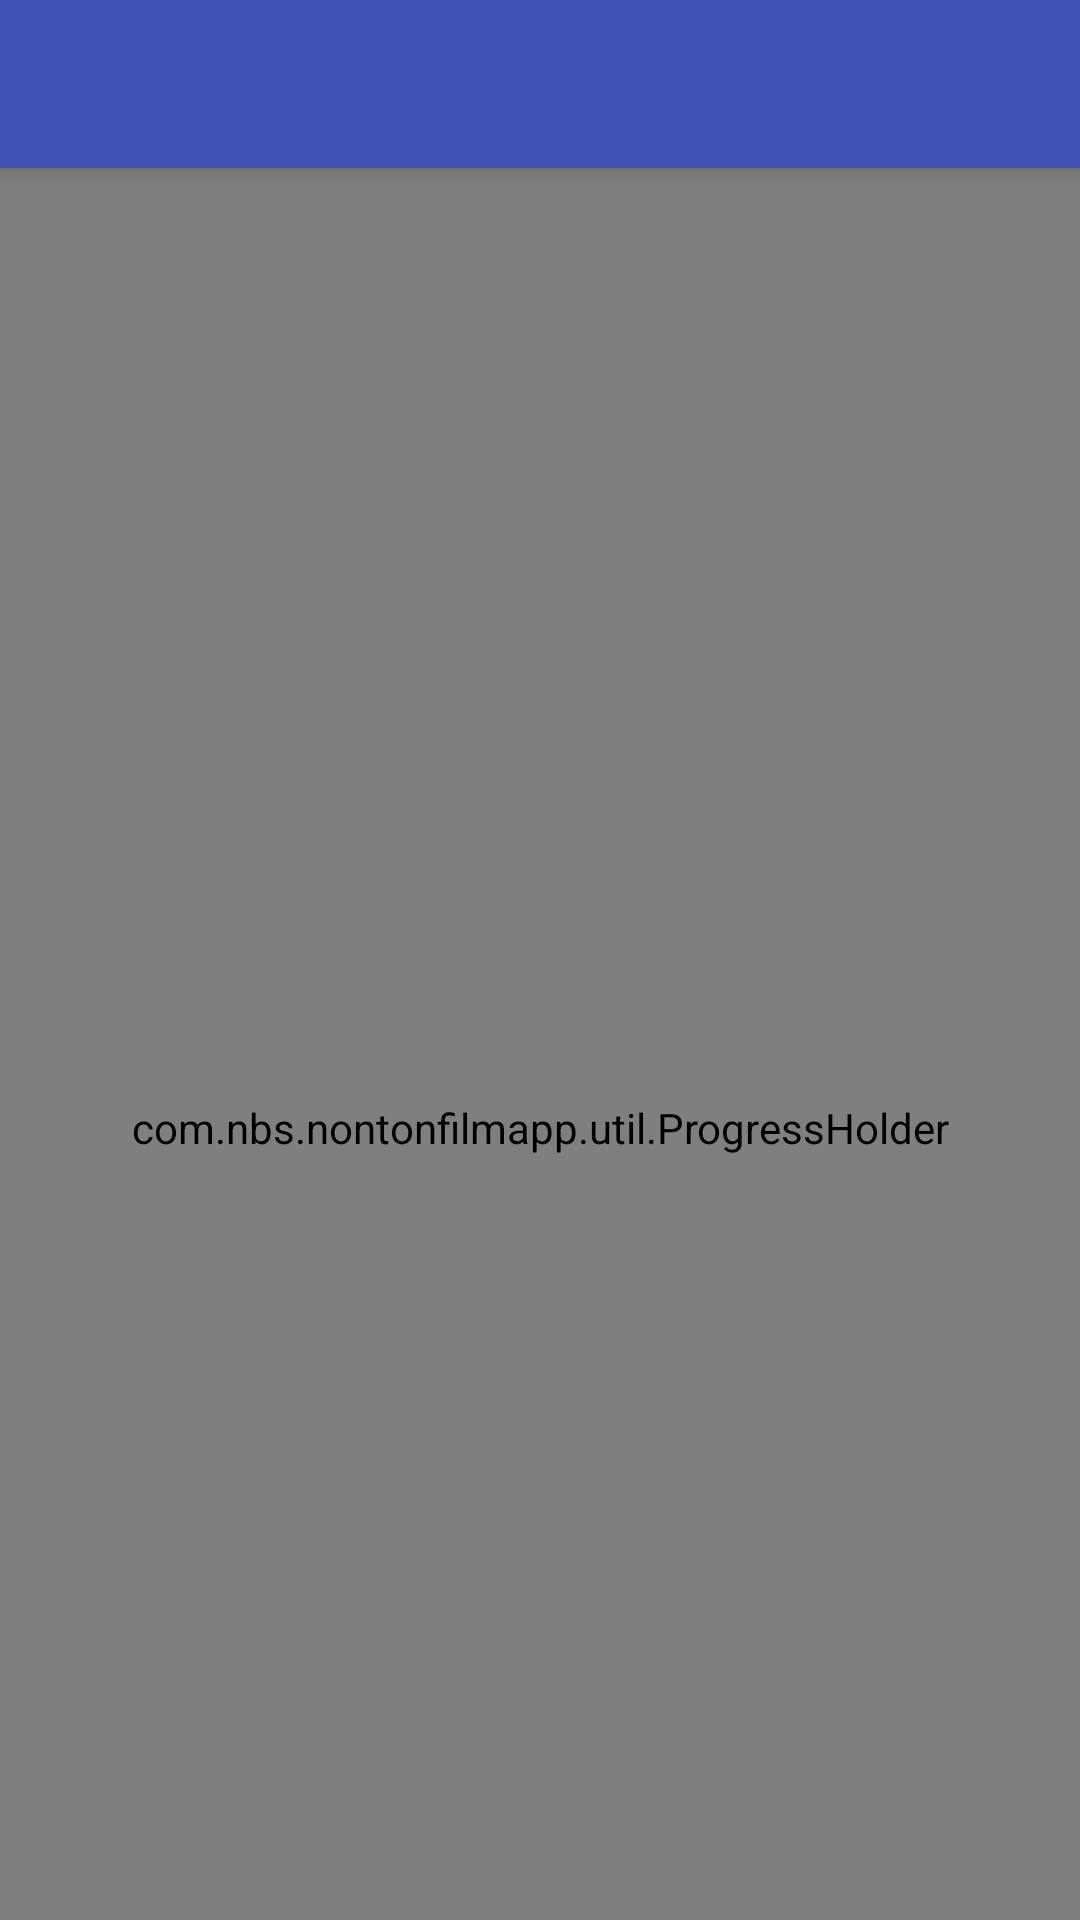

Produce the Android XML layout that renders to this screen, including the resource entries it uses.
<!-- AndroidManifest.xml: application theme AppTheme -->
<!-- res/layout/activity_main.xml -->
<?xml version="1.0" encoding="utf-8"?>
<android.support.design.widget.CoordinatorLayout xmlns:android="http://schemas.android.com/apk/res/android"
    xmlns:app="http://schemas.android.com/apk/res-auto"
    xmlns:tools="http://schemas.android.com/tools"
    android:layout_width="match_parent"
    android:layout_height="match_parent"
    android:fitsSystemWindows="true"
    tools:context=".MainActivity">

    <android.support.design.widget.AppBarLayout
        android:layout_width="match_parent"
        android:layout_height="wrap_content"
        android:theme="@style/AppTheme.AppBarOverlay">

        <android.support.v7.widget.Toolbar
            android:id="@+id/toolbar"
            android:layout_width="match_parent"
            android:layout_height="?attr/actionBarSize"
            android:background="?attr/colorPrimary"
            android:theme="@style/AppTheme.AppBarOverlay"
            app:layout_scrollFlags="scroll|enterAlways"
            app:popupTheme="@style/AppTheme.PopupOverlay" />

    </android.support.design.widget.AppBarLayout>

    <RelativeLayout
        app:layout_behavior="@string/appbar_scrolling_view_behavior"
        android:layout_width="match_parent"
        android:layout_height="match_parent">

        <android.support.v7.widget.RecyclerView
            android:id="@+id/rv_movie"
            android:layout_width="match_parent"
            android:layout_height="match_parent"
            app:layout_behavior="@string/appbar_scrolling_view_behavior" />

        <com.nbs.nontonfilmapp.util.ProgressHolder
            android:id="@+id/progress_holder"
            android:layout_width="match_parent"
            android:layout_height="match_parent"
            android:gravity="center" />
    </RelativeLayout>
</android.support.design.widget.CoordinatorLayout>
<!-- resources referenced by this layout -->
<resources>
  <style name="AppTheme.AppBarOverlay" parent="ThemeOverlay.AppCompat.Dark.ActionBar" />
  <style name="AppTheme.PopupOverlay" parent="ThemeOverlay.AppCompat.Light" />
  <style name="AppTheme" parent="Theme.AppCompat.Light.NoActionBar">
          
          <item name="windowActionBar">false</item>
          <item name="windowNoTitle">true</item>
          <item name="colorPrimary">@color/colorPrimary</item>
          <item name="colorPrimaryDark">@color/colorPrimaryDark</item>
          <item name="colorAccent">@color/colorAccent</item>
      </style>
  <color name="colorPrimary">#3F51B5</color>
  <color name="colorPrimaryDark">#303F9F</color>
  <color name="colorAccent">#FF4081</color>
</resources>
